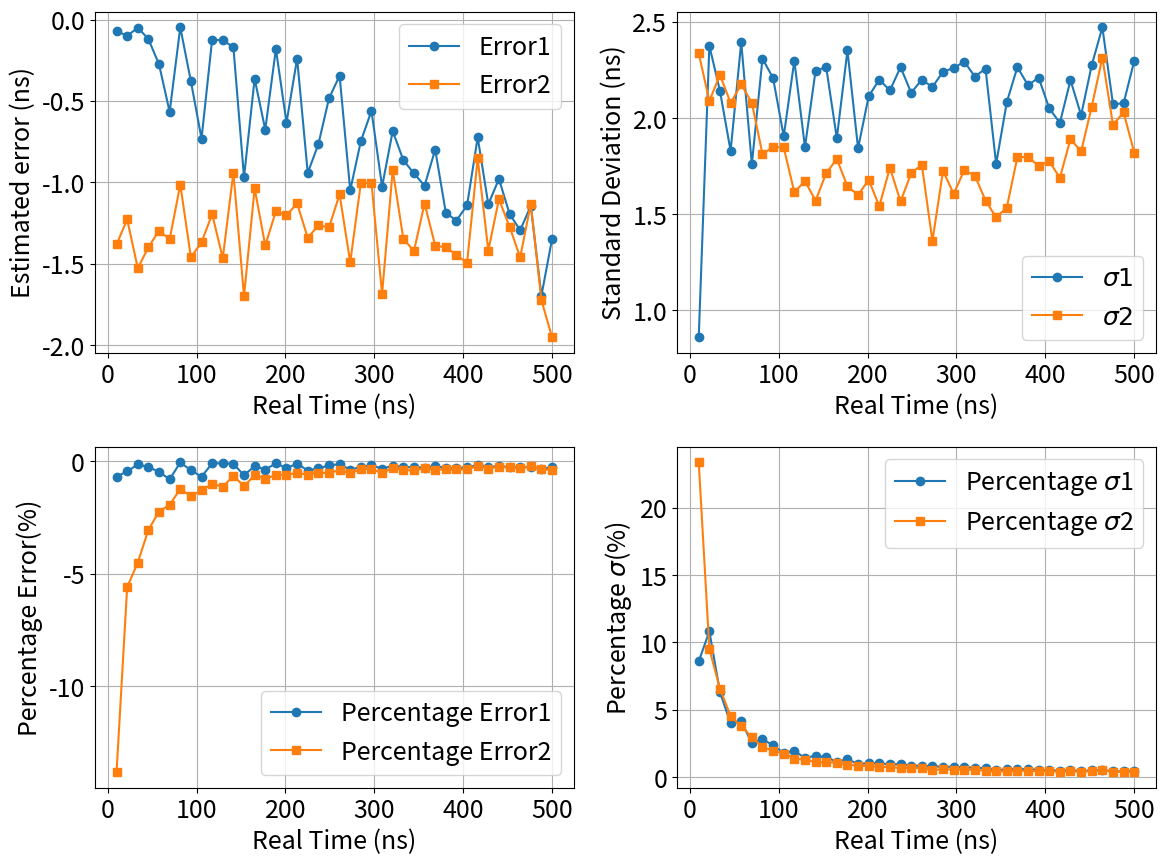

Reproduce this figure in Python.
import numpy as np
import matplotlib.pyplot as plt

# 参数设置
initial_voltage = 1800       # 初始电压 (mV)
period = 5                  # 理想周期长度 (ns)
total_time = 1000             # 主测量时间 (ns)
drop_per_period = 3          # 每次下降电压 (mV)
jitter_sigma_ps = 200        # 抖动标准差（单位：皮秒）
num_simulations = 100        # 每个 start_time 的仿真次数
start_time_list = np.linspace(10, 500, 42)  # 从 0 到 200 取 10 个 start_time

# 存储结果
results = {
    'start_time': [],
    'mean_t1': [],
    'std_t1': [],
    'mean_t2': [],
    'std_t2': []
}

# 模拟函数
def run_simulation(start_time):
    voltage = initial_voltage
    current_time = start_time  # 从 start_time 开始放电，无额外偏移

    NP0 = 0
    NP180 = 0
    NP90 = 0
    NP270 = 0

    while current_time <= total_time + start_time:
        voltage -= drop_per_period

        if start_time <= current_time <= total_time:
            NP0 += 1
            if current_time <= total_time / 2:
                NP90 += 1
            else:
                NP270 += 1
        elif total_time < current_time <= total_time + start_time:
            NP180 += 1
            NP270 += 1

        jitter_ps = np.random.normal(loc=0, scale=jitter_sigma_ps)
        jitter_ns = jitter_ps / 1000.0
        next_time = current_time + period + jitter_ns
        current_time = next_time

    try:
        alpha1 = NP180 / (NP0 + NP180)
    except ZeroDivisionError:
        alpha1 = float('nan')

    try:
        numerator = NP90 - NP270
        denominator = abs(NP0 - NP180) + abs(NP90 - NP270)
        alpha2 = -0.5 * numerator / denominator
    except ZeroDivisionError:
        alpha2 = float('nan')

    t1 = alpha1 * total_time if not np.isnan(alpha1) else np.nan
    t2 = alpha2 * total_time if not np.isnan(alpha2) else np.nan

    return t1, t2

# 主循环：对每个 start_time 进行多次仿真
for st in start_time_list:
    t1_values = []
    t2_values = []

    for sim in range(num_simulations):
        t1, t2 = run_simulation(st)
        if not np.isnan(t1):
            t1_values.append(t1)
        if not np.isnan(t2):
            t2_values.append(t2)

    mean_t1 = np.mean(t1_values) if len(t1_values) > 0 else np.nan
    std_t1 = np.std(t1_values) if len(t1_values) > 0 else np.nan
    mean_t2 = np.mean(t2_values) if len(t2_values) > 0 else np.nan
    std_t2 = np.std(t2_values) if len(t2_values) > 0 else np.nan

    results['start_time'].append(st)
    results['mean_t1'].append(mean_t1)
    results['std_t1'].append(std_t1)
    results['mean_t2'].append(mean_t2)
    results['std_t2'].append(std_t2)

# 转换为 numpy 数组
start_times = np.array(results['start_time'])
mean_t1 = np.array(results['mean_t1'])
error_t1 = mean_t1 - start_times
std_t1 = np.array(results['std_t1'])
mean_t2 = np.array(results['mean_t2'])
error_t2 = mean_t2 - start_times
std_t2 = np.array(results['std_t2'])
# 计算 mean 和 std 与 start_time 的比值
ratio_mean_t1 = 100 * (mean_t1 - start_times) / start_times
ratio_mean_t2 = 100 * (mean_t2 - start_times) / start_times

ratio_std_t1 = 100 * std_t1 / start_times
ratio_std_t2 = 100 * std_t2 / start_times
# 绘图：准确性 & 稳定性对比（已有）
plt.rcParams.update({
    'font.size': 18,  # 默认字体大小
    'axes.titlesize': 18,  # 子图标题字体大小
    'axes.labelsize': 18,  # 坐标轴标签字体大小
    'xtick.labelsize': 18,  # x轴刻度字体大小
    'ytick.labelsize': 18,  # y轴刻度字体大小
    'legend.fontsize': 18,  # 图例字体大小
    'figure.titlesize': 18  # 整个 figure 的标题字体大小（可选）
})
plt.figure(figsize=(12, 9))

plt.subplot(2, 2, 1)
plt.plot(start_times, error_t1, label='Error1', marker='o')
plt.plot(start_times, error_t2, label='Error2', marker='s')
plt.xlabel('Real Time (ns)')
plt.ylabel('Estimated error (ns)')

plt.legend()
plt.grid(True)

plt.subplot(2, 2, 2)
plt.plot(start_times, std_t1, label='$\sigma1$', marker='o')
plt.plot(start_times, std_t2, label='$\sigma2$', marker='s')
plt.xlabel('Real Time (ns)')
plt.ylabel('Standard Deviation (ns)')

plt.legend()
plt.grid(True)

# 新增：比值分析图
plt.subplot(2, 2, 3)
plt.plot(start_times, ratio_mean_t1, label='Percentage Error1', marker='o', color='tab:blue')
plt.plot(start_times, ratio_mean_t2, label='Percentage Error2', marker='s', color='tab:orange')

plt.xlabel('Real Time (ns)')
plt.ylabel('Percentage Error(%)')

plt.legend()
plt.grid(True)

plt.subplot(2, 2, 4)
plt.plot(start_times, ratio_std_t1, label='Percentage $\sigma$1', marker='o', color='tab:blue')
plt.plot(start_times, ratio_std_t2, label='Percentage $\sigma$2', marker='s', color='tab:orange')
plt.xlabel('Real Time (ns)')
plt.ylabel('Percentage $\sigma$(%)')

plt.legend()
plt.grid(True)

plt.tight_layout()
plt.show()